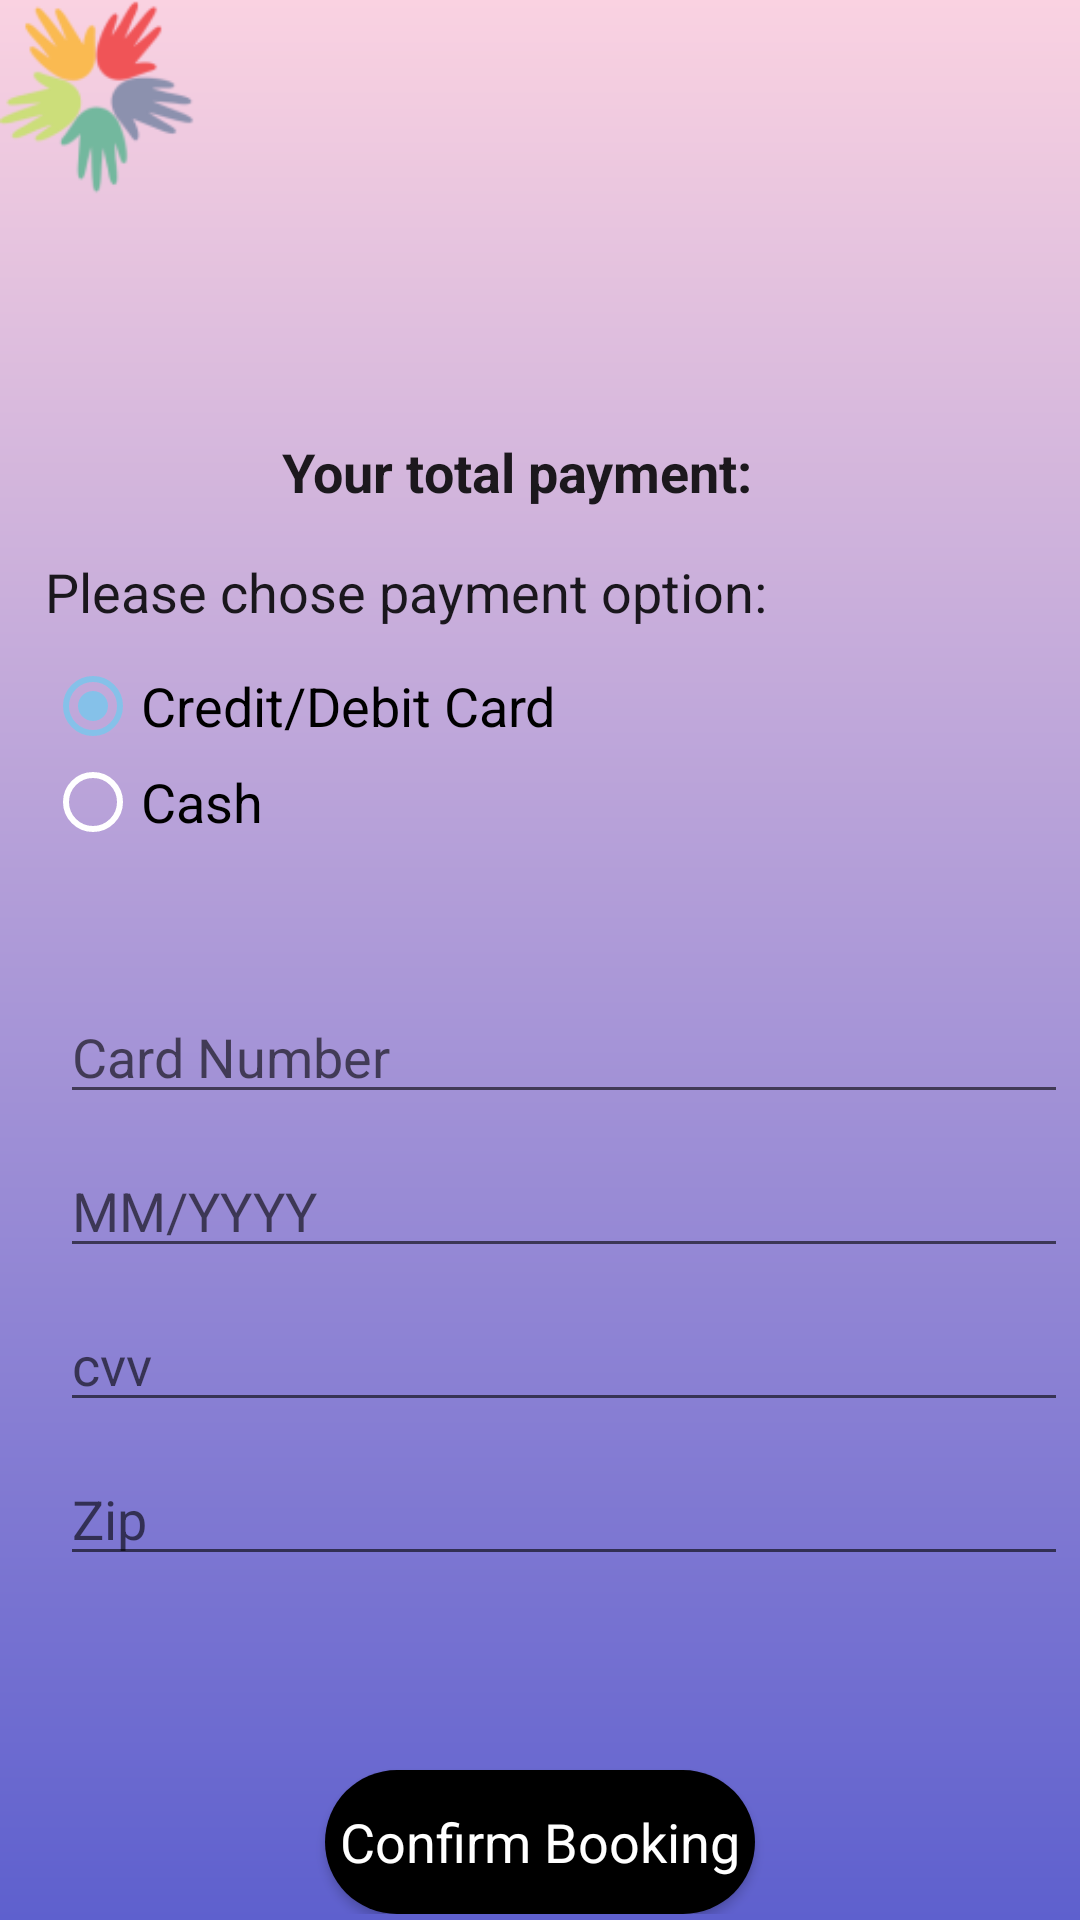

Reconstruct the res/layout file that produces this screen, plus the resources it refers to.
<!-- AndroidManifest.xml: application theme Theme.Final_Project -->
<!-- res/layout/activity_payment.xml -->
<?xml version="1.0" encoding="utf-8"?>
<LinearLayout
    android:background="@drawable/gradient"
    android:orientation="vertical"
    tools:context=".Payment"
    android:layout_height="match_parent"
    android:layout_width="match_parent"
    xmlns:tools="http://schemas.android.com/tools"
    xmlns:app="http://schemas.android.com/apk/res-auto"
    xmlns:android="http://schemas.android.com/apk/res/android">
    <include layout="@layout/toolbar"/>


<RelativeLayout
    android:layout_height="wrap_content"
    android:layout_width="match_parent">

    <LinearLayout
        android:layout_width="wrap_content"
        android:layout_height="wrap_content"
        android:layout_marginLeft="15dp"
        android:layout_marginTop="80dp"
        android:orientation="horizontal"
        android:layout_centerHorizontal="true">

        <TextView
            style="@style/textStyleBody"
            android:layout_width="wrap_content"
            android:layout_height="wrap_content"
            android:text="Your total payment:"
            android:textStyle="bold"/>

        <TextView
            android:id="@+id/paymentText"
            style="@style/textStyleBody"
            android:layout_width="wrap_content"
            android:layout_height="wrap_content"
            android:layout_marginLeft="15dp"
            android:textStyle="bold"/>

    </LinearLayout>


    <LinearLayout
        android:orientation="vertical"
        android:layout_height="wrap_content"
        android:layout_width="wrap_content"
        android:layout_marginTop="120dp"
        android:layout_marginLeft="15dp">

    <TextView
        android:layout_height="wrap_content"
        android:layout_width="wrap_content"
        style="@style/textStyleBody"
        android:text="Please chose payment option:"
        android:layout_below="@+id/paymentOption"/>


        <RadioGroup
            android:orientation="vertical"
            android:layout_height="wrap_content"
            android:layout_width="wrap_content"
            android:id="@+id/paymentRG">

            <RadioButton
                android:layout_height="wrap_content"
                android:layout_width="wrap_content"
                android:id="@+id/cardRB"
                style="@style/textStyleBody"
                android:layout_marginTop="10dp"
                android:text="Credit/Debit Card"
                android:checked="true"
                android:textColor="@color/black"
                android:theme="@style/rbStyle"/>

            <RadioButton
                android:layout_height="wrap_content"
                android:layout_width="wrap_content"
                android:id="@+id/cashRB"
                style="@style/textStyleBody"
                android:textColor="@color/black"
                android:text="Cash"
                android:theme="@style/rbStyle"/>

</RadioGroup>

</LinearLayout>


    <LinearLayout
        android:orientation="vertical"
        android:layout_height="wrap_content"
        android:layout_width="wrap_content"
        android:layout_marginTop="150dp"
        android:layout_marginLeft="15dp">


    <TableLayout
        android:layout_height="wrap_content"
        android:layout_width="wrap_content"
        android:id="@+id/ccTable"
        android:layout_marginTop="110dp"
        android:padding="5dp">


    <TableRow>

        <EditText
            android:id="@+id/cardNum"
            android:layout_width="wrap_content"
            android:layout_height="wrap_content"
            android:ems="16"
            android:hint="Card Number"
            android:maxLength="16"
            android:inputType="number"
            />

    </TableRow>


    <TableRow>

    <EditText
        android:layout_height="wrap_content"
        android:layout_width="wrap_content"
        android:id="@+id/cardExp"
        android:layout_marginTop="10dp"
        android:hint="MM/YYYY"
        android:ems="5"
        android:maxLength="7"
        />

    </TableRow>


    <TableRow>

    <EditText
        android:layout_height="wrap_content"
        android:layout_width="wrap_content"
        android:id="@+id/cardCv"
        android:layout_marginTop="10dp"
        android:hint="cvv"
        android:inputType="number"
        android:maxLength="4"
        android:ems="5"/>

    </TableRow>


    <TableRow>

    <EditText
        android:layout_height="wrap_content"
        android:layout_width="wrap_content"
        android:id="@+id/cardZip"
        android:layout_marginTop="10dp"
        android:hint="Zip"
        android:inputType="number"
        android:maxLength="5"
        android:ems="5"/>

</TableRow>

</TableLayout>

</LinearLayout>

    <Button
        android:id="@+id/btnBook"
        style="@style/btnTextStyle"
        android:layout_width="wrap_content"
        android:layout_height="wrap_content"
        android:layout_centerHorizontal="true"
        android:layout_marginLeft="140dp"
        android:layout_marginTop="525dp"
        android:background="@drawable/btn_background"
        android:text="Confirm Booking" />

</RelativeLayout>

</LinearLayout>
<!-- res/layout/toolbar.xml (included above) -->
<?xml version="1.0" encoding="utf-8"?>
<RelativeLayout xmlns:android="http://schemas.android.com/apk/res/android"
    android:layout_width="match_parent"
    android:layout_height="65dp"
    android:id="@+id/toolbar"
    android:background="@android:color/transparent">
    <RelativeLayout
        android:layout_width="match_parent"
        android:layout_height="65dp">

        <ImageView
            android:layout_width="65dp"
            android:layout_height="65dp"
            android:src="@drawable/img_logo"
            android:layout_centerVertical="true" />


        <ImageView
            android:layout_width="45dp"
            android:layout_height="45dp"
            android:layout_alignParentEnd="true"
            android:id="@+id/menu_icon"
            android:layout_centerVertical="true"
            android:src="@drawable/ic_baseline_menu_24"
            android:clickable="true"/>
    </RelativeLayout>

</RelativeLayout>
<!-- resources referenced by this layout -->
<resources>
  <color name="black">#FF000000</color>
  <!-- drawable btn_background (drawable) -->
  <?xml version="1.0" encoding="utf-8"?>
  <shape xmlns:android="http://schemas.android.com/apk/res/android"
      android:shape="rectangle">
      <solid android:color="#000"/>
      <corners android:radius="25dp"/>
      <padding android:right="5dp"
          android:bottom="5dp"
          android:left="5dp"
          android:top="5dp"
          />
  </shape>
  <!-- drawable gradient (drawable) -->
  <?xml version="1.0" encoding="utf-8"?>
  <shape xmlns:android="http://schemas.android.com/apk/res/android"
      android:shape="rectangle">
      <gradient
          android:startColor="#5e60ce"
          android:endColor="#fad2e1"
          android:angle="90" />
  
  </shape>
  <!-- drawable img_logo: png bitmap (drawable, 7923 bytes) -->
  <style parent="TextAppearance.AppCompat" name="btnTextStyle">
  
          <item name="android:textSize">18sp</item>
  
          <item name="android:textColor">@android:color/white</item>
  
          <item name="android:textAllCaps">false</item>
  
      </style>
  <style parent="Theme.AppCompat" name="rbStyle">
  
          <item name="colorAccent">#85C1E9</item>
  
          <item name="android:textColorSecondary">#FFFFFF</item>
  
          <item name="android:textColor">@android:color/black</item>
  
      </style>
  <style parent="TextAppearance.AppCompat" name="textStyleBody">
  
          <item name="android:textSize">18sp</item>
  
          <item name="android:color">@android:color/black</item>
  
      </style>
  <style name="Theme.Final_Project" parent="Theme.MaterialComponents.DayNight.NoActionBar">
          
          <item name="colorPrimary">@color/black</item>
          <item name="colorPrimaryVariant">@color/purple_700</item>
          <item name="colorOnPrimary">@color/white</item>
          
          <item name="colorSecondary">@color/teal_200</item>
          <item name="colorSecondaryVariant">@color/teal_700</item>
          <item name="colorOnSecondary">@color/black</item>
          
          <item name="android:statusBarColor" tools:targetApi="l">?attr/colorPrimaryVariant</item>
          
      </style>
  <color name="purple_700">#FF3700B3</color>
  <color name="white">#FFFFFFFF</color>
  <color name="teal_200">#FF03DAC5</color>
  <color name="teal_700">#FF018786</color>
</resources>
